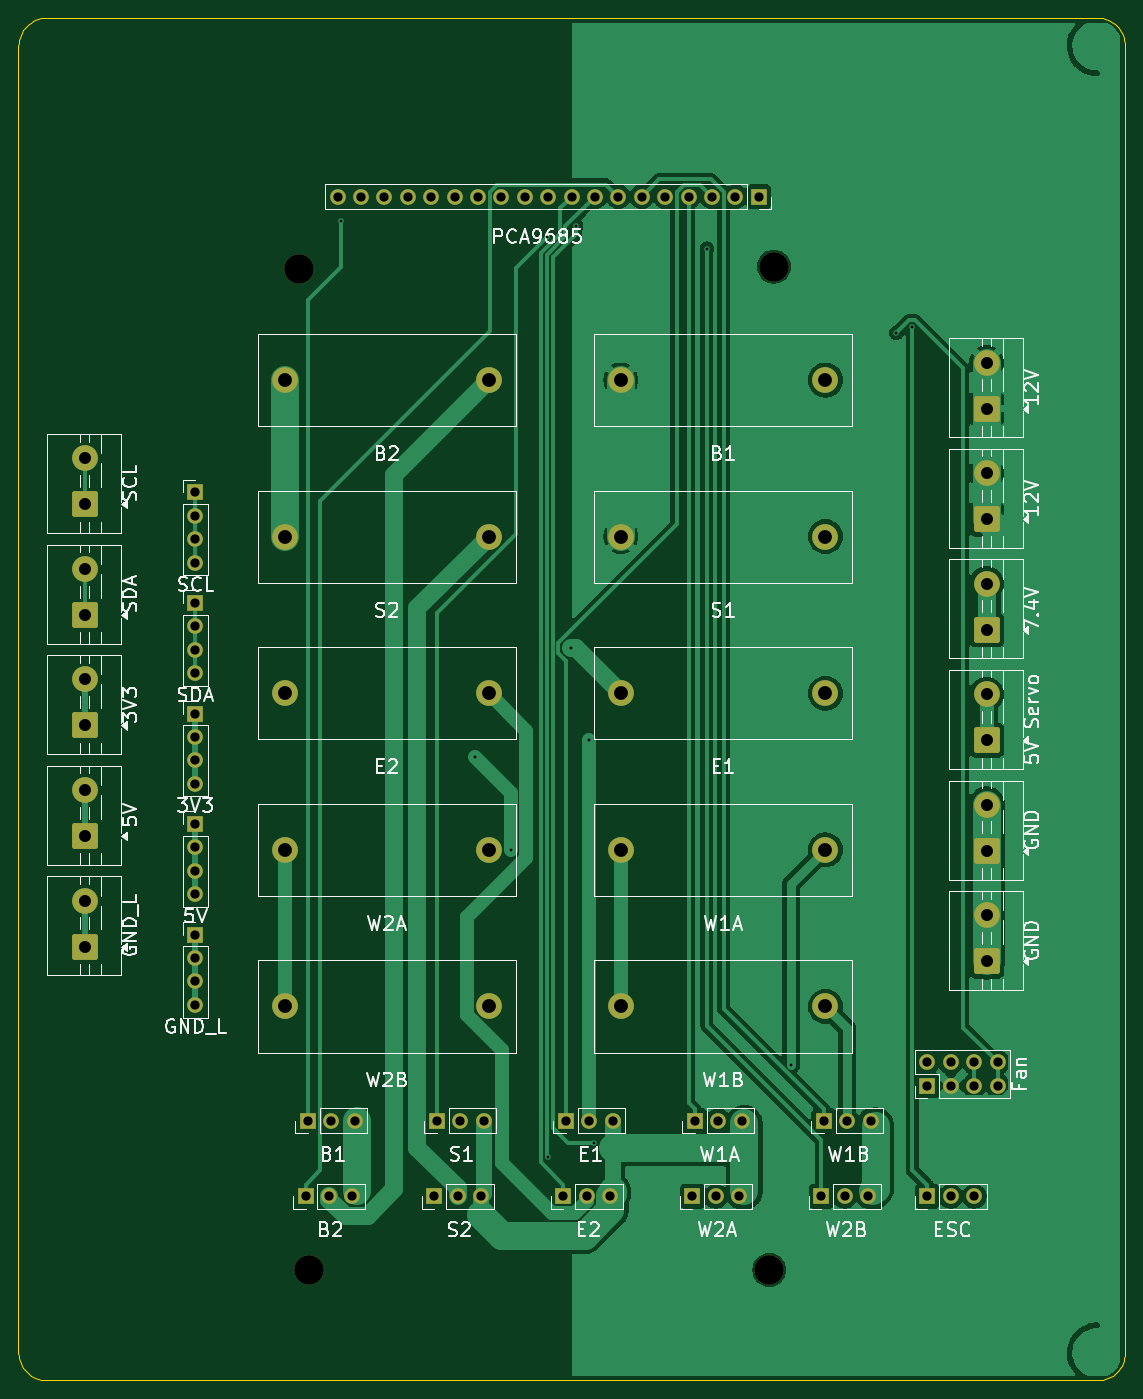
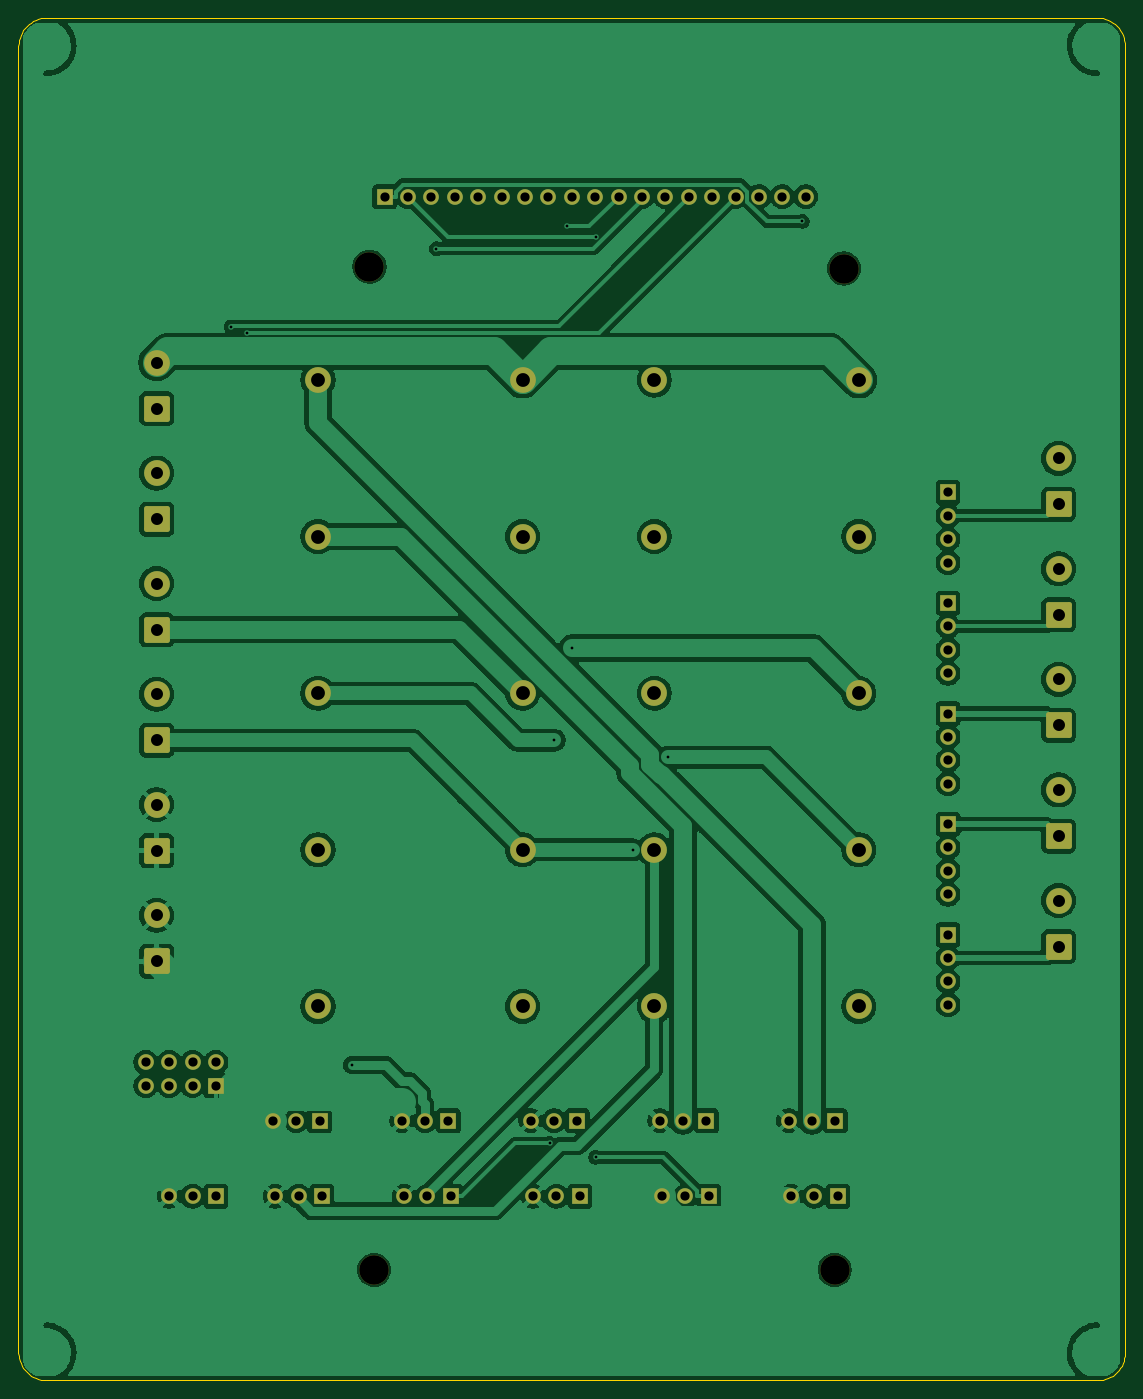
Circuit board: 8 layer files. Board 120.1 x 147.9 mm.
- bottom_copper: geodude-carrier-B_Cu.gbl (179903 bytes)
- bottom_mask: geodude-carrier-B_Mask.gbs (5414 bytes)
- bottom_silk: geodude-carrier-B_Silkscreen.gbo (461 bytes)
- outline: geodude-carrier-Edge_Cuts.gm1 (3822 bytes)
- top_copper: geodude-carrier-F_Cu.gtl (85885 bytes)
- top_mask: geodude-carrier-F_Mask.gts (5414 bytes)
- top_silk: geodude-carrier-F_Silkscreen.gto (72008 bytes)
- drill: geodude-carrier.drl (2473 bytes)

=== bottom_copper: geodude-carrier-B_Cu.gbl (179903 bytes, source omitted) ===
=== bottom_mask: geodude-carrier-B_Mask.gbs (5414 bytes, source omitted) ===
=== bottom_silk: geodude-carrier-B_Silkscreen.gbo ===
%TF.GenerationSoftware,KiCad,Pcbnew,10.0.0*%
%TF.CreationDate,2026-03-30T18:45:22-04:00*%
%TF.ProjectId,geodude-carrier,67656f64-7564-4652-9d63-617272696572,rev?*%
%TF.SameCoordinates,Original*%
%TF.FileFunction,Legend,Bot*%
%TF.FilePolarity,Positive*%
%FSLAX46Y46*%
G04 Gerber Fmt 4.6, Leading zero omitted, Abs format (unit mm)*
G04 Created by KiCad (PCBNEW 10.0.0) date 2026-03-30 18:45:22*
%MOMM*%
%LPD*%
G01*
G04 APERTURE LIST*
G04 APERTURE END LIST*
M02*

=== outline: geodude-carrier-Edge_Cuts.gm1 ===
%TF.GenerationSoftware,KiCad,Pcbnew,10.0.0*%
%TF.CreationDate,2026-03-30T18:45:22-04:00*%
%TF.ProjectId,geodude-carrier,67656f64-7564-4652-9d63-617272696572,rev?*%
%TF.SameCoordinates,Original*%
%TF.FileFunction,Profile,NP*%
%FSLAX46Y46*%
G04 Gerber Fmt 4.6, Leading zero omitted, Abs format (unit mm)*
G04 Created by KiCad (PCBNEW 10.0.0) date 2026-03-30 18:45:22*
%MOMM*%
%LPD*%
G01*
G04 APERTURE LIST*
%TA.AperFunction,Profile*%
%ADD10C,0.100000*%
%TD*%
G04 APERTURE END LIST*
D10*
X17800000Y-7600000D02*
X17814445Y-7305948D01*
X17800000Y-149500000D02*
X17800000Y-7600000D01*
X17814445Y-7305948D02*
X17857644Y-7014729D01*
X17814445Y-149794051D02*
X17800000Y-149500000D01*
X17857644Y-7014729D02*
X17929178Y-6729145D01*
X17857644Y-150085270D02*
X17814445Y-149794051D01*
X17929178Y-6729145D02*
X18028361Y-6451949D01*
X17929178Y-150370854D02*
X17857644Y-150085270D01*
X18028361Y-6451949D02*
X18154236Y-6185809D01*
X18028361Y-150648050D02*
X17929178Y-150370854D01*
X18154236Y-6185809D02*
X18305591Y-5933289D01*
X18154236Y-150914190D02*
X18028361Y-150648050D01*
X18305591Y-5933289D02*
X18480968Y-5696820D01*
X18305591Y-151166710D02*
X18154236Y-150914190D01*
X18480968Y-5696820D02*
X18678679Y-5478679D01*
X18480968Y-151403179D02*
X18305591Y-151166710D01*
X18678679Y-5478679D02*
X18896820Y-5280968D01*
X18678679Y-151621320D02*
X18480968Y-151403179D01*
X18896820Y-5280968D02*
X19133289Y-5105591D01*
X18896820Y-151819031D02*
X18678679Y-151621320D01*
X19133289Y-5105591D02*
X19385809Y-4954236D01*
X19133289Y-151994408D02*
X18896820Y-151819031D01*
X19385809Y-4954236D02*
X19651949Y-4828361D01*
X19385809Y-152145763D02*
X19133289Y-151994408D01*
X19651949Y-4828361D02*
X19929145Y-4729178D01*
X19651949Y-152271638D02*
X19385809Y-152145763D01*
X19929145Y-4729178D02*
X20214729Y-4657644D01*
X19929145Y-152370821D02*
X19651949Y-152271638D01*
X20214729Y-4657644D02*
X20505948Y-4614445D01*
X20214729Y-152442355D02*
X19929145Y-152370821D01*
X20505948Y-4614445D02*
X20800000Y-4600000D01*
X20505948Y-152485554D02*
X20214729Y-152442355D01*
X20800000Y-4600000D02*
X134900000Y-4600000D01*
X20800000Y-152500000D02*
X20505948Y-152485554D01*
X134900000Y-4600000D02*
X135194051Y-4614445D01*
X134900000Y-152500000D02*
X20800000Y-152500000D01*
X135194051Y-4614445D02*
X135485270Y-4657644D01*
X135194051Y-152485554D02*
X134900000Y-152500000D01*
X135485270Y-4657644D02*
X135770854Y-4729178D01*
X135485270Y-152442355D02*
X135194051Y-152485554D01*
X135770854Y-4729178D02*
X136048050Y-4828361D01*
X135770854Y-152370821D02*
X135485270Y-152442355D01*
X136048050Y-4828361D02*
X136314190Y-4954236D01*
X136048050Y-152271638D02*
X135770854Y-152370821D01*
X136314190Y-4954236D02*
X136566710Y-5105591D01*
X136314190Y-152145763D02*
X136048050Y-152271638D01*
X136566710Y-5105591D02*
X136803179Y-5280968D01*
X136566710Y-151994408D02*
X136314190Y-152145763D01*
X136803179Y-5280968D02*
X137021320Y-5478679D01*
X136803179Y-151819031D02*
X136566710Y-151994408D01*
X137021320Y-5478679D02*
X137219031Y-5696820D01*
X137021320Y-151621320D02*
X136803179Y-151819031D01*
X137219031Y-5696820D02*
X137394408Y-5933289D01*
X137219031Y-151403179D02*
X137021320Y-151621320D01*
X137394408Y-5933289D02*
X137545763Y-6185809D01*
X137394408Y-151166710D02*
X137219031Y-151403179D01*
X137545763Y-6185809D02*
X137671638Y-6451949D01*
X137545763Y-150914190D02*
X137394408Y-151166710D01*
X137671638Y-6451949D02*
X137770821Y-6729145D01*
X137671638Y-150648050D02*
X137545763Y-150914190D01*
X137770821Y-6729145D02*
X137842355Y-7014729D01*
X137770821Y-150370854D02*
X137671638Y-150648050D01*
X137842355Y-7014729D02*
X137885554Y-7305948D01*
X137842355Y-150085270D02*
X137770821Y-150370854D01*
X137885554Y-7305948D02*
X137900000Y-7600000D01*
X137885554Y-149794051D02*
X137842355Y-150085270D01*
X137900000Y-7600000D02*
X137900000Y-149500000D01*
X137900000Y-149500000D02*
X137885554Y-149794051D01*
M02*

=== top_copper: geodude-carrier-F_Cu.gtl (85885 bytes, source omitted) ===
=== top_mask: geodude-carrier-F_Mask.gts ===
%TF.GenerationSoftware,KiCad,Pcbnew,10.0.0*%
%TF.CreationDate,2026-03-30T18:45:22-04:00*%
%TF.ProjectId,geodude-carrier,67656f64-7564-4652-9d63-617272696572,rev?*%
%TF.SameCoordinates,Original*%
%TF.FileFunction,Soldermask,Top*%
%TF.FilePolarity,Negative*%
%FSLAX46Y46*%
G04 Gerber Fmt 4.6, Leading zero omitted, Abs format (unit mm)*
G04 Created by KiCad (PCBNEW 10.0.0) date 2026-03-30 18:45:22*
%MOMM*%
%LPD*%
G01*
G04 APERTURE LIST*
G04 Aperture macros list*
%AMRoundRect*
0 Rectangle with rounded corners*
0 $1 Rounding radius*
0 $2 $3 $4 $5 $6 $7 $8 $9 X,Y pos of 4 corners*
0 Add a 4 corners polygon primitive as box body*
4,1,4,$2,$3,$4,$5,$6,$7,$8,$9,$2,$3,0*
0 Add four circle primitives for the rounded corners*
1,1,$1+$1,$2,$3*
1,1,$1+$1,$4,$5*
1,1,$1+$1,$6,$7*
1,1,$1+$1,$8,$9*
0 Add four rect primitives between the rounded corners*
20,1,$1+$1,$2,$3,$4,$5,0*
20,1,$1+$1,$4,$5,$6,$7,0*
20,1,$1+$1,$6,$7,$8,$9,0*
20,1,$1+$1,$8,$9,$2,$3,0*%
G04 Aperture macros list end*
%ADD10C,2.800000*%
%ADD11R,1.700000X1.700000*%
%ADD12C,1.700000*%
%ADD13RoundRect,0.250001X1.149999X-1.149999X1.149999X1.149999X-1.149999X1.149999X-1.149999X-1.149999X0*%
%ADD14C,3.200000*%
G04 APERTURE END LIST*
D10*
%TO.C,F2*%
X83185000Y-60900000D03*
X105385000Y-60900000D03*
%TD*%
D11*
%TO.C,SV4*%
X91220000Y-124300000D03*
D12*
X93760000Y-124300000D03*
X96300000Y-124300000D03*
%TD*%
D11*
%TO.C,J_FAN*%
X116460000Y-120500000D03*
D12*
X116460000Y-117960000D03*
X119000000Y-120500000D03*
X119000000Y-117960000D03*
X121540000Y-120500000D03*
X121540000Y-117960000D03*
X124080000Y-120500000D03*
X124080000Y-117960000D03*
%TD*%
D10*
%TO.C,F6*%
X46685000Y-43900000D03*
X68885000Y-43900000D03*
%TD*%
D11*
%TO.C,SV2*%
X63220000Y-124300000D03*
D12*
X65760000Y-124300000D03*
X68300000Y-124300000D03*
%TD*%
D13*
%TO.C,J4*%
X122900000Y-107000000D03*
D10*
X122900000Y-102000000D03*
%TD*%
D11*
%TO.C,SV6*%
X48960000Y-132500000D03*
D12*
X51500000Y-132500000D03*
X54040000Y-132500000D03*
%TD*%
D11*
%TO.C,J41*%
X37000000Y-68100000D03*
D12*
X37000000Y-70640000D03*
X37000000Y-73180000D03*
X37000000Y-75720000D03*
%TD*%
D13*
%TO.C,J2*%
X122900000Y-59000000D03*
D10*
X122900000Y-54000000D03*
%TD*%
D13*
%TO.C,J34*%
X25000000Y-81400000D03*
D10*
X25000000Y-76400000D03*
%TD*%
D13*
%TO.C,J32*%
X25000000Y-69400000D03*
D10*
X25000000Y-64400000D03*
%TD*%
D11*
%TO.C,SV1*%
X49220000Y-124300000D03*
D12*
X51760000Y-124300000D03*
X54300000Y-124300000D03*
%TD*%
D11*
%TO.C,J_ESC*%
X116460000Y-132500000D03*
D12*
X119000000Y-132500000D03*
X121540000Y-132500000D03*
%TD*%
D11*
%TO.C,SV3*%
X77220000Y-124300000D03*
D12*
X79760000Y-124300000D03*
X82300000Y-124300000D03*
%TD*%
D14*
%TO.C,MH3*%
X49300000Y-140500000D03*
%TD*%
D13*
%TO.C,J37*%
X25000000Y-93400000D03*
D10*
X25000000Y-88400000D03*
%TD*%
D11*
%TO.C,J44*%
X37000000Y-104100000D03*
D12*
X37000000Y-106640000D03*
X37000000Y-109180000D03*
X37000000Y-111720000D03*
%TD*%
D11*
%TO.C,SV10*%
X104960000Y-132500000D03*
D12*
X107500000Y-132500000D03*
X110040000Y-132500000D03*
%TD*%
D11*
%TO.C,SV7*%
X62960000Y-132500000D03*
D12*
X65500000Y-132500000D03*
X68040000Y-132500000D03*
%TD*%
D10*
%TO.C,F7*%
X46685000Y-60900000D03*
X68885000Y-60900000D03*
%TD*%
D13*
%TO.C,J1*%
X122900000Y-47000000D03*
D10*
X122900000Y-42000000D03*
%TD*%
D14*
%TO.C,MH1*%
X48300000Y-31800000D03*
%TD*%
D11*
%TO.C,SV9*%
X90960000Y-132500000D03*
D12*
X93500000Y-132500000D03*
X96040000Y-132500000D03*
%TD*%
D11*
%TO.C,SV5*%
X105220000Y-124300000D03*
D12*
X107760000Y-124300000D03*
X110300000Y-124300000D03*
%TD*%
D11*
%TO.C,J43*%
X37000000Y-92100000D03*
D12*
X37000000Y-94640000D03*
X37000000Y-97180000D03*
X37000000Y-99720000D03*
%TD*%
D13*
%TO.C,J39*%
X25000000Y-105400000D03*
D10*
X25000000Y-100400000D03*
%TD*%
D11*
%TO.C,SV8*%
X76960000Y-132500000D03*
D12*
X79500000Y-132500000D03*
X82040000Y-132500000D03*
%TD*%
D11*
%TO.C,J40*%
X37000000Y-56100000D03*
D12*
X37000000Y-58640000D03*
X37000000Y-61180000D03*
X37000000Y-63720000D03*
%TD*%
D13*
%TO.C,J6*%
X122900000Y-83000000D03*
D10*
X122900000Y-78000000D03*
%TD*%
%TO.C,F4*%
X83185000Y-94900000D03*
X105385000Y-94900000D03*
%TD*%
D14*
%TO.C,MH2*%
X99800000Y-31600000D03*
%TD*%
D10*
%TO.C,F3*%
X83185000Y-77900000D03*
X105385000Y-77900000D03*
%TD*%
D13*
%TO.C,J5*%
X122900000Y-71000000D03*
D10*
X122900000Y-66000000D03*
%TD*%
D13*
%TO.C,J31*%
X25000000Y-57400000D03*
D10*
X25000000Y-52400000D03*
%TD*%
%TO.C,F5*%
X83185000Y-111900000D03*
X105385000Y-111900000D03*
%TD*%
%TO.C,F9*%
X46685000Y-94900000D03*
X68885000Y-94900000D03*
%TD*%
D11*
%TO.C,J42*%
X37000000Y-80100000D03*
D12*
X37000000Y-82640000D03*
X37000000Y-85180000D03*
X37000000Y-87720000D03*
%TD*%
D14*
%TO.C,MH4*%
X99300000Y-140500000D03*
%TD*%
D13*
%TO.C,J3*%
X122900000Y-95000000D03*
D10*
X122900000Y-90000000D03*
%TD*%
%TO.C,F8*%
X46685000Y-77900000D03*
X68885000Y-77900000D03*
%TD*%
D11*
%TO.C,J_PCA*%
X98160000Y-24000000D03*
D12*
X95620000Y-24000000D03*
X93080000Y-24000000D03*
X90540000Y-24000000D03*
X88000000Y-24000000D03*
X85460000Y-24000000D03*
X82920000Y-24000000D03*
X80380000Y-24000000D03*
X77840000Y-24000000D03*
X75300000Y-24000000D03*
X72760000Y-24000000D03*
X70220000Y-24000000D03*
X67680000Y-24000000D03*
X65140000Y-24000000D03*
X62600000Y-24000000D03*
X60060000Y-24000000D03*
X57520000Y-24000000D03*
X54980000Y-24000000D03*
X52440000Y-24000000D03*
%TD*%
D10*
%TO.C,F1*%
X83185000Y-43900000D03*
X105385000Y-43900000D03*
%TD*%
%TO.C,F10*%
X46685000Y-111900000D03*
X68885000Y-111900000D03*
%TD*%
M02*

=== top_silk: geodude-carrier-F_Silkscreen.gto (72008 bytes, source omitted) ===
=== drill: geodude-carrier.drl ===
M48
; DRILL file KiCad 10.0.0 date 2026-03-30T18:45:22
; FORMAT={-:-/ absolute / metric / decimal}
; #@! TF.CreationDate,2026-03-30T18:45:22-04:00
; #@! TF.GenerationSoftware,Kicad,Pcbnew,10.0.0
; #@! TF.FileFunction,MixedPlating,1,2
FMAT,2
METRIC
; #@! TA.AperFunction,Plated,PTH,ViaDrill
T1C0.300
; #@! TA.AperFunction,Plated,PTH,ComponentDrill
T2C1.000
; #@! TA.AperFunction,Plated,PTH,ComponentDrill
T3C1.300
; #@! TA.AperFunction,Plated,PTH,ComponentDrill
T4C1.500
; #@! TA.AperFunction,NonPlated,NPTH,ComponentDrill
T5C3.200
%
G90
G05
T1
X52.818Y-26.68
X67.361Y-84.828
X71.237Y-94.9
X75.198Y-28.355
X75.244Y-128.254
X77.797Y-72.999
X78.327Y-27.163
X79.76Y-82.996
X80.245Y-126.762
X92.533Y-29.644
X101.671Y-118.236
X113.09Y-38.789
X114.815Y-38.144
T2
X37.0Y-56.1
X37.0Y-58.64
X37.0Y-61.18
X37.0Y-63.72
X37.0Y-68.1
X37.0Y-70.64
X37.0Y-73.18
X37.0Y-75.72
X37.0Y-80.1
X37.0Y-82.64
X37.0Y-85.18
X37.0Y-87.72
X37.0Y-92.1
X37.0Y-94.64
X37.0Y-97.18
X37.0Y-99.72
X37.0Y-104.1
X37.0Y-106.64
X37.0Y-109.18
X37.0Y-111.72
X48.96Y-132.5
X49.22Y-124.3
X51.5Y-132.5
X51.76Y-124.3
X52.44Y-24.0
X54.04Y-132.5
X54.3Y-124.3
X54.98Y-24.0
X57.52Y-24.0
X60.06Y-24.0
X62.6Y-24.0
X62.96Y-132.5
X63.22Y-124.3
X65.14Y-24.0
X65.5Y-132.5
X65.76Y-124.3
X67.68Y-24.0
X68.04Y-132.5
X68.3Y-124.3
X70.22Y-24.0
X72.76Y-24.0
X75.3Y-24.0
X76.96Y-132.5
X77.22Y-124.3
X77.84Y-24.0
X79.5Y-132.5
X79.76Y-124.3
X80.38Y-24.0
X82.04Y-132.5
X82.3Y-124.3
X82.92Y-24.0
X85.46Y-24.0
X88.0Y-24.0
X90.54Y-24.0
X90.96Y-132.5
X91.22Y-124.3
X93.08Y-24.0
X93.5Y-132.5
X93.76Y-124.3
X95.62Y-24.0
X96.04Y-132.5
X96.3Y-124.3
X98.16Y-24.0
X104.96Y-132.5
X105.22Y-124.3
X107.5Y-132.5
X107.76Y-124.3
X110.04Y-132.5
X110.3Y-124.3
X116.46Y-117.96
X116.46Y-120.5
X116.46Y-132.5
X119.0Y-117.96
X119.0Y-120.5
X119.0Y-132.5
X121.54Y-117.96
X121.54Y-120.5
X121.54Y-132.5
X124.08Y-117.96
X124.08Y-120.5
T3
X25.0Y-52.4
X25.0Y-57.4
X25.0Y-64.4
X25.0Y-69.4
X25.0Y-76.4
X25.0Y-81.4
X25.0Y-88.4
X25.0Y-93.4
X25.0Y-100.4
X25.0Y-105.4
X122.9Y-42.0
X122.9Y-47.0
X122.9Y-54.0
X122.9Y-59.0
X122.9Y-66.0
X122.9Y-71.0
X122.9Y-78.0
X122.9Y-83.0
X122.9Y-90.0
X122.9Y-95.0
X122.9Y-102.0
X122.9Y-107.0
T4
X46.685Y-43.9
X46.685Y-60.9
X46.685Y-77.9
X46.685Y-94.9
X46.685Y-111.9
X68.885Y-43.9
X68.885Y-60.9
X68.885Y-77.9
X68.885Y-94.9
X68.885Y-111.9
X83.185Y-43.9
X83.185Y-60.9
X83.185Y-77.9
X83.185Y-94.9
X83.185Y-111.9
X105.385Y-43.9
X105.385Y-60.9
X105.385Y-77.9
X105.385Y-94.9
X105.385Y-111.9
T5
X48.3Y-31.8
X49.3Y-140.5
X99.3Y-140.5
X99.8Y-31.6
M30
